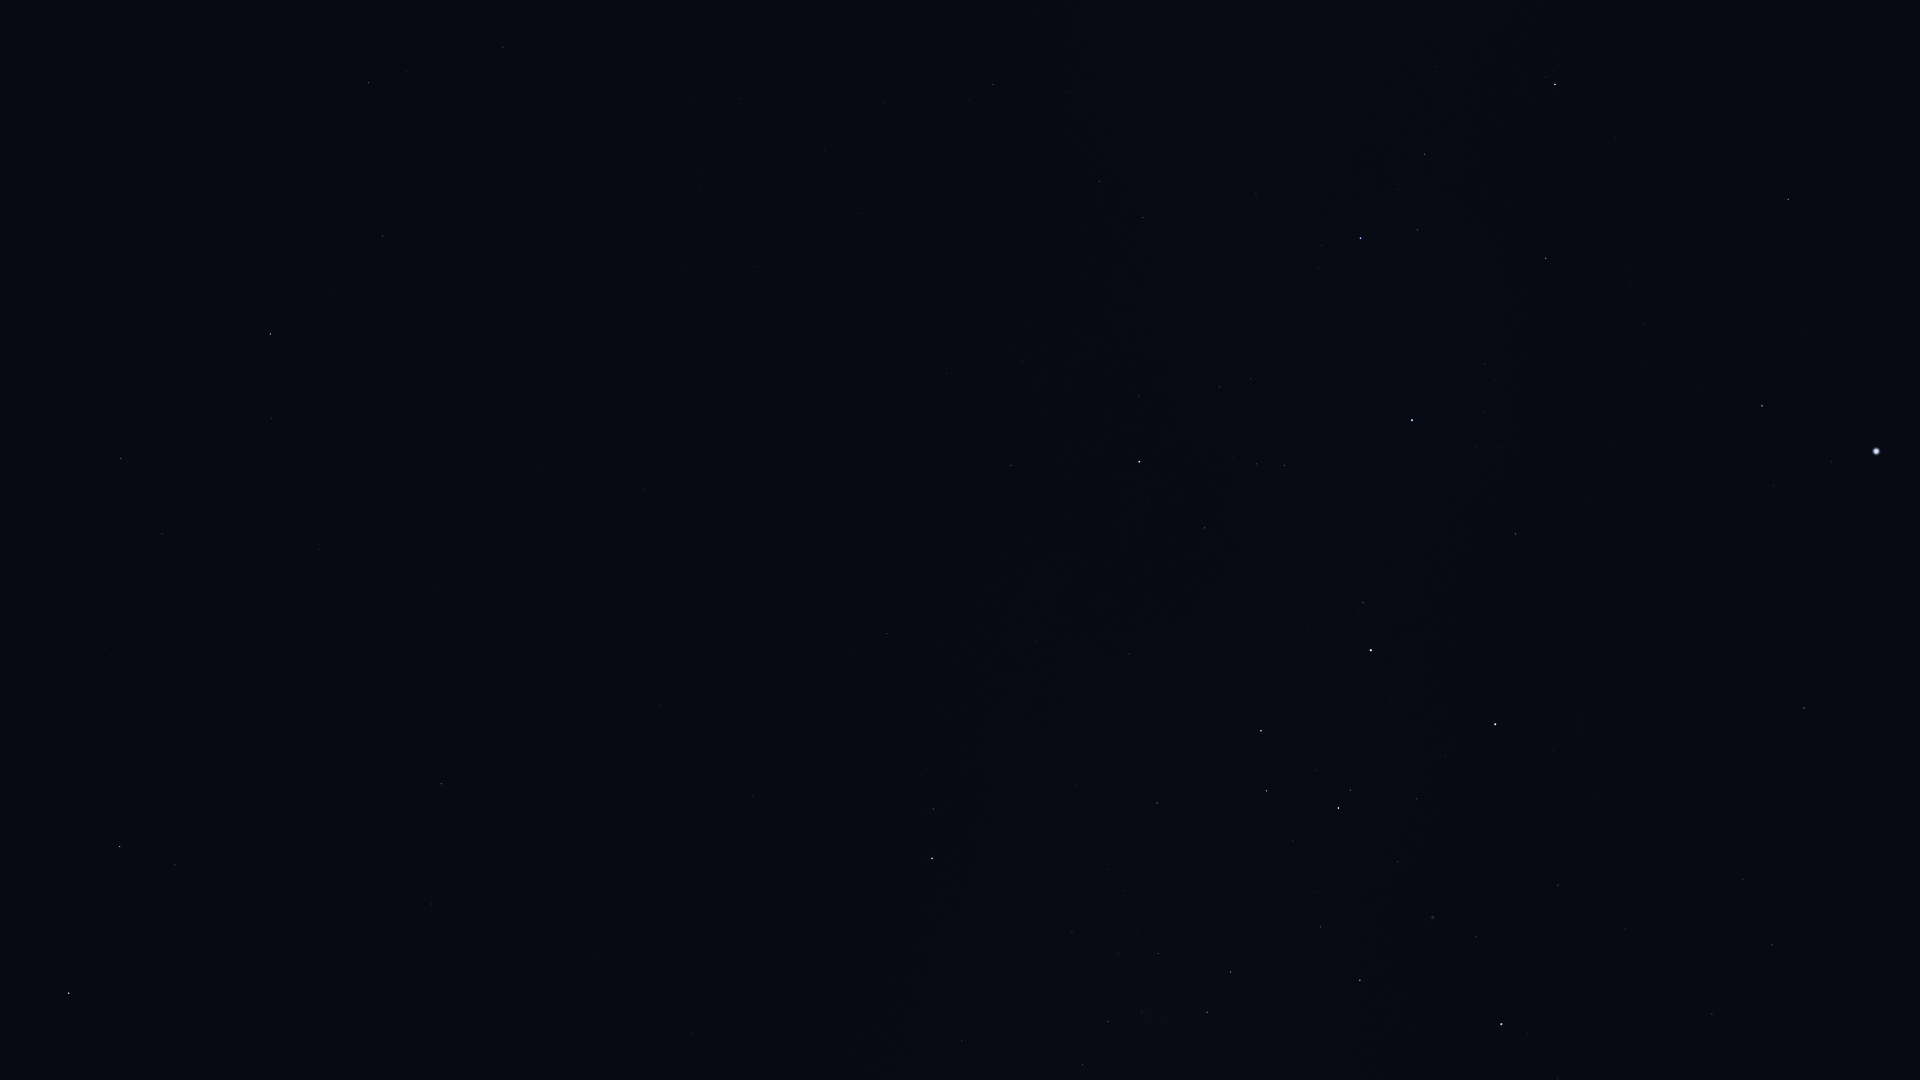

The data file committed next to this chart (first rows):
Star_ID, Name, X, Y
30438, Canopus, 1876, 451
31685, HIP 31685, 1788, 199
31895, Nosaxa, 1797, 345
32607, HIP 32607, 1804, 708
32768, HIP 32768, 1762, 406
34481, HIP 34481, 1772, 945
35228, HIP 35228, 1743, 879
35264, HIP 35264, 1555, 84
36377, HIP 36377, 1546, 258
37504, HIP 37504, 1712, 1014
38041, Tapecue, 1559, 553
39429, Naos, 1361, 238
39794, HIP 39794, 1625, 929
41037, Avior, 1495, 724
41312, HIP 41312, 1558, 885
42515, HIP 42515, 1143, 218
42536, HIP 42536, 1363, 603
42568, HIP 42568, 1445, 756
42828, HIP 42828, 1100, 181
42913, Alsephina, 1371, 650
43409, HIP 43409, 993, 84
44382, HIP 44382, 1476, 937
44816, Suhail, 1139, 462
45080, HIP 45080, 1350, 790
45238, Miaplacidus, 1501, 1024
45556, Aspidiske, 1338, 808
45941, Markeb, 1261, 731
46651, HIP 46651, 1011, 465
47202, Kalausi, 1032, 538
48235, Natasha, 1096, 697
48356, Zhang, 503, 47
48615, Felis, 560, 141
48774, HIP 48774, 1157, 803
48926, HIP 48926, 833, 469
49841, HIP 49841, 369, 83
50191, HIP 50191, 887, 634
50371, HIP 50371, 1231, 972
51069, HIP 51069, 383, 236
51172, HIP 51172, 643, 489
51232, HIP 51232, 1158, 953
51986, HIP 51986, 933, 809
52468, HIP 52468, 1163, 1022
52521, Macondo, 631, 600
52727, HIP 52727, 932, 858
52943, HIP 52943, 271, 334
53253, HIP 53253, 1108, 1022
53740, Alkes, 272, 418
54204, HIP 54204, 434, 590
54463, HIP 54463, 1082, 1065
55174, Hunahpú, 322, 596
55282, HIP 55282, 121, 458
55687, HIP 55687, 15, 421
55705, HIP 55705, 162, 534
56343, HIP 56343, 441, 784
57283, HIP 57283, 104, 648
57936, HIP 57936, 431, 904
58188, HIP 58188, 37, 692
59199, Alchiba, 175, 865
61359, Kraz, 69, 993
